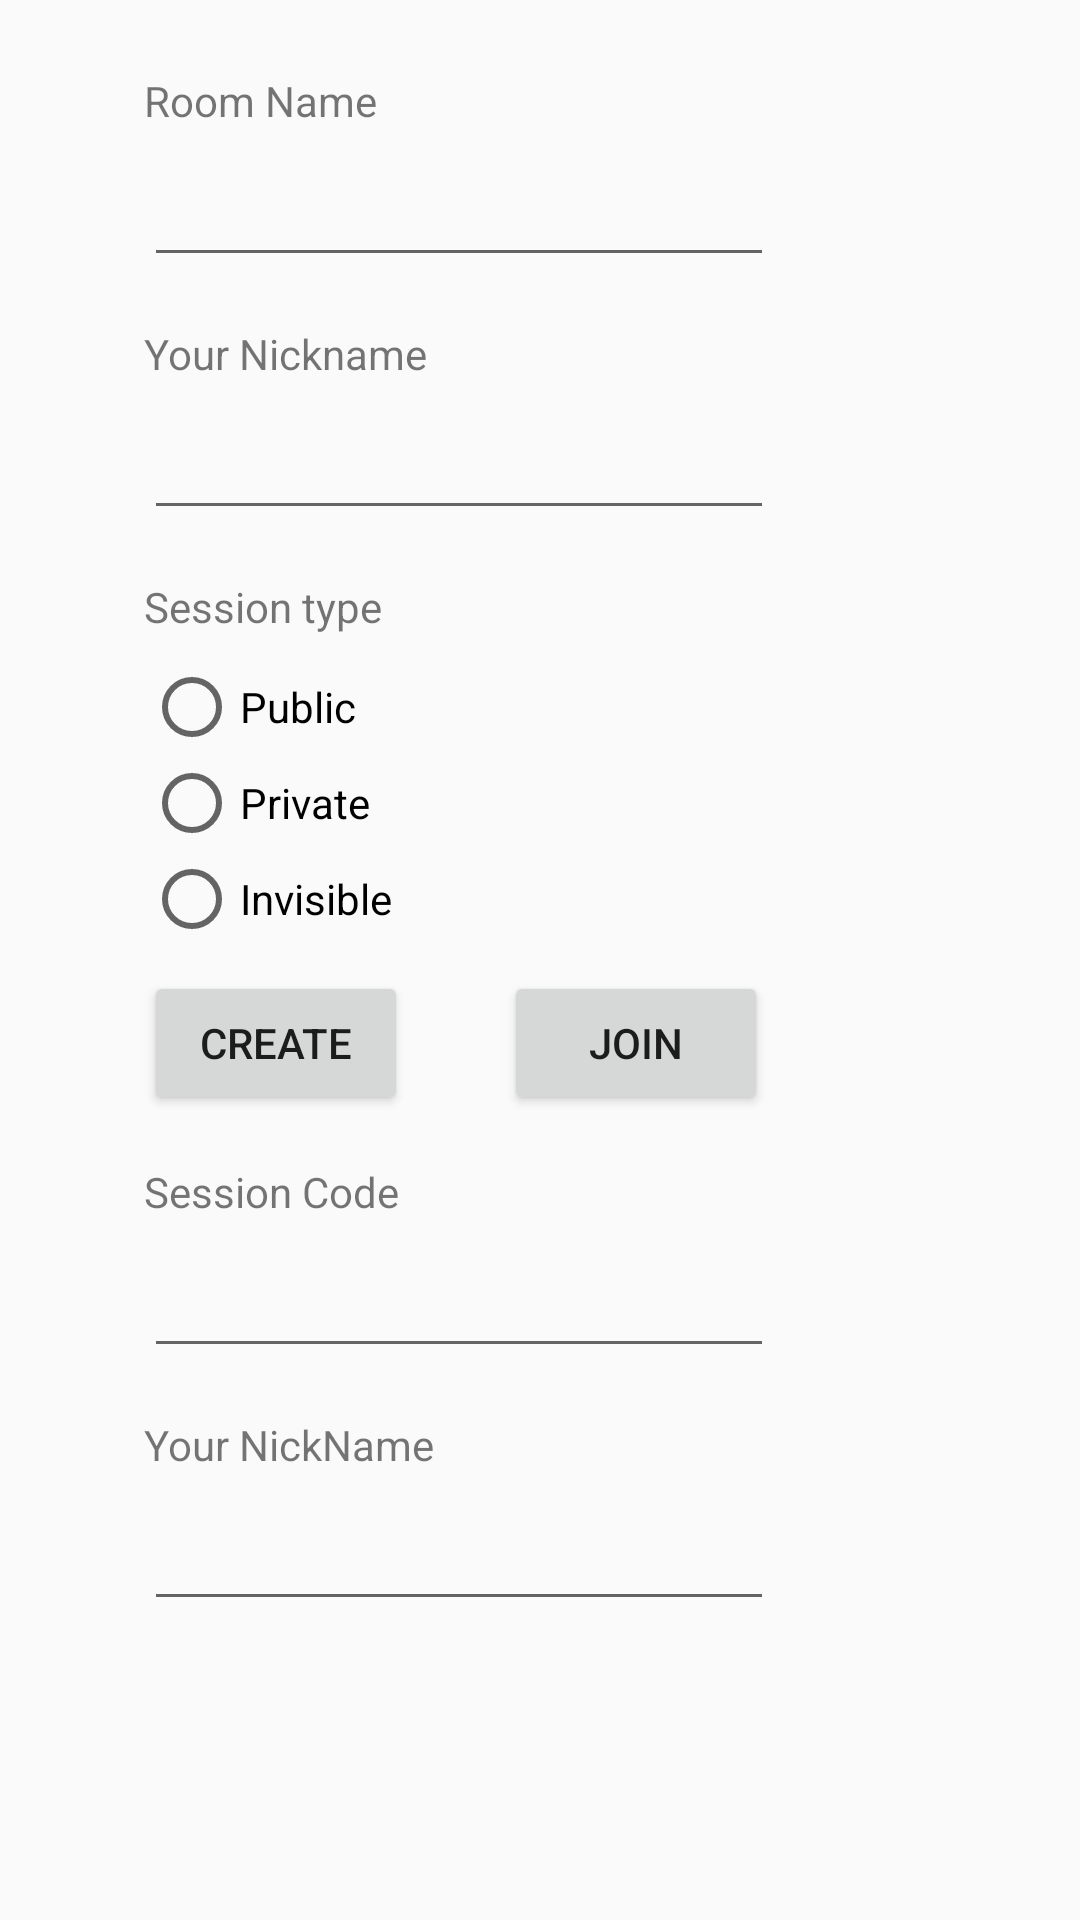

Produce the Android XML layout that renders to this screen, including the resource entries it uses.
<!-- AndroidManifest.xml: application theme AppTheme -->
<!-- res/layout/content_main.xml -->
<?xml version="1.0" encoding="utf-8"?>
<androidx.constraintlayout.widget.ConstraintLayout
    xmlns:android="http://schemas.android.com/apk/res/android"
    xmlns:app="http://schemas.android.com/apk/res-auto"
    xmlns:tools="http://schemas.android.com/tools"
    android:layout_width="match_parent"
    android:layout_height="match_parent"
    android:paddingBottom="@dimen/activity_vertical_margin"
    android:paddingLeft="@dimen/activity_horizontal_margin"
    android:paddingRight="@dimen/activity_horizontal_margin"
    android:paddingTop="@dimen/activity_vertical_margin"
    app:layout_behavior="@string/appbar_scrolling_view_behavior"
    tools:context=".MainActivity"
    tools:showIn="@layout/app_bar_main">

    <Button
        android:id="@+id/create_button"
        android:layout_width="wrap_content"
        android:layout_height="wrap_content"
        android:layout_marginStart="32dp"
        android:layout_marginLeft="32dp"
        android:layout_marginTop="8dp"
        android:onClick="HostSession"
        android:text="Create"
        app:layout_constraintStart_toStartOf="parent"
        app:layout_constraintTop_toBottomOf="@+id/sessiontype_radioGroup" />

    <EditText
        android:id="@+id/roomname_edittext"
        android:layout_width="wrap_content"
        android:layout_height="wrap_content"
        android:layout_marginStart="32dp"
        android:layout_marginLeft="32dp"
        android:layout_marginTop="8dp"
        android:ems="10"
        android:inputType="textPersonName"
        app:layout_constraintStart_toStartOf="parent"
        app:layout_constraintTop_toBottomOf="@+id/roomname_label" />

    <EditText
        android:id="@+id/nickname_edittext"
        android:layout_width="wrap_content"
        android:layout_height="wrap_content"
        android:layout_marginStart="32dp"
        android:layout_marginLeft="32dp"
        android:layout_marginTop="8dp"
        android:ems="10"
        android:inputType="textPersonName"
        app:layout_constraintStart_toStartOf="parent"
        app:layout_constraintTop_toBottomOf="@+id/nickname_label" />

    <RadioGroup
        android:id="@+id/sessiontype_radioGroup"
        android:layout_width="wrap_content"
        android:layout_height="wrap_content"
        android:layout_marginStart="32dp"
        android:layout_marginLeft="32dp"
        android:layout_marginTop="8dp"
        app:layout_constraintStart_toStartOf="parent"
        app:layout_constraintTop_toBottomOf="@+id/sessiontype_label">

        <RadioButton
            android:id="@+id/public_radiobutton"
            android:layout_width="match_parent"
            android:layout_height="wrap_content"
            android:text="Public" />

        <RadioButton
            android:id="@+id/private_radiobutton"
            android:layout_width="match_parent"
            android:layout_height="wrap_content"
            android:text="Private" />

        <RadioButton
            android:id="@+id/invisible_radiobutton"
            android:layout_width="match_parent"
            android:layout_height="wrap_content"
            android:text="Invisible" />
    </RadioGroup>

    <TextView
        android:id="@+id/roomname_label"
        android:layout_width="wrap_content"
        android:layout_height="wrap_content"
        android:layout_marginStart="32dp"
        android:layout_marginLeft="32dp"
        android:layout_marginTop="16dp"
        android:text="Room Name"
        app:layout_constraintStart_toStartOf="parent"
        app:layout_constraintTop_toTopOf="parent" />

    <TextView
        android:id="@+id/nickname_label"
        android:layout_width="wrap_content"
        android:layout_height="wrap_content"
        android:layout_marginStart="32dp"
        android:layout_marginLeft="32dp"
        android:layout_marginTop="16dp"
        android:text="Your Nickname"
        app:layout_constraintStart_toStartOf="parent"
        app:layout_constraintTop_toBottomOf="@+id/roomname_edittext" />

    <TextView
        android:id="@+id/sessiontype_label"
        android:layout_width="wrap_content"
        android:layout_height="wrap_content"
        android:layout_marginStart="32dp"
        android:layout_marginLeft="32dp"
        android:layout_marginTop="16dp"
        android:text="Session type"
        app:layout_constraintStart_toStartOf="parent"
        app:layout_constraintTop_toBottomOf="@+id/nickname_edittext" />

    <TextView
        android:id="@+id/sessioncode_label"
        android:layout_width="wrap_content"
        android:layout_height="wrap_content"
        android:layout_marginStart="32dp"
        android:layout_marginLeft="32dp"
        android:layout_marginTop="16dp"
        android:text="Session Code"
        app:layout_constraintStart_toStartOf="parent"
        app:layout_constraintTop_toBottomOf="@+id/create_button" />

    <EditText
        android:id="@+id/sessioncode_edittext"
        android:layout_width="wrap_content"
        android:layout_height="wrap_content"
        android:layout_marginStart="32dp"
        android:layout_marginLeft="32dp"
        android:layout_marginTop="8dp"
        android:ems="10"
        android:inputType="textPersonName"
        app:layout_constraintStart_toStartOf="parent"
        app:layout_constraintTop_toBottomOf="@+id/sessioncode_label" />

    <TextView
        android:id="@+id/nicknamejoin_label"
        android:layout_width="wrap_content"
        android:layout_height="wrap_content"
        android:layout_marginStart="32dp"
        android:layout_marginLeft="32dp"
        android:layout_marginTop="16dp"
        android:text="Your NickName"
        app:layout_constraintStart_toStartOf="parent"
        app:layout_constraintTop_toBottomOf="@+id/sessioncode_edittext" />

    <EditText
        android:id="@+id/nicknamejoin_edittext"
        android:layout_width="wrap_content"
        android:layout_height="wrap_content"
        android:layout_marginStart="32dp"
        android:layout_marginLeft="32dp"
        android:layout_marginTop="8dp"
        android:ems="10"
        android:inputType="textPersonName"
        app:layout_constraintStart_toStartOf="parent"
        app:layout_constraintTop_toBottomOf="@+id/nicknamejoin_label" />

    <Button
        android:id="@+id/join_button"
        android:layout_width="wrap_content"
        android:layout_height="wrap_content"
        android:layout_marginStart="32dp"
        android:layout_marginLeft="32dp"
        android:text="Join"
        android:onClick="JoinSession"
        app:layout_constraintBaseline_toBaselineOf="@+id/create_button"
        app:layout_constraintStart_toEndOf="@+id/create_button" />


</androidx.constraintlayout.widget.ConstraintLayout>
<!-- res/layout/app_bar_main.xml (included above) -->
<?xml version="1.0" encoding="utf-8"?>
<androidx.coordinatorlayout.widget.CoordinatorLayout
    xmlns:android="http://schemas.android.com/apk/res/android"
    xmlns:app="http://schemas.android.com/apk/res-auto"
    xmlns:tools="http://schemas.android.com/tools"
    android:layout_width="match_parent"
    android:layout_height="match_parent"
    android:fitsSystemWindows="true"
    tools:context=".MainActivity"
    android:background="#50BE64">


    <LinearLayout
        android:layout_width="match_parent"
        android:layout_height="match_parent"
        android:orientation="vertical">

        <androidx.appcompat.widget.Toolbar
            android:id="@+id/toolbar"
            android:layout_width="match_parent"
            android:layout_height="?attr/actionBarSize"
            android:background="?attr/colorPrimary"
            app:popupTheme="@style/ThemeOverlay.AppCompat.Light"
            />

        <FrameLayout
            android:id="@+id/fragment_container"
            android:layout_width="match_parent"
            android:layout_height="match_parent"/>

    </LinearLayout>



</androidx.coordinatorlayout.widget.CoordinatorLayout>
<!-- resources referenced by this layout -->
<resources>
  <dimen name="activity_horizontal_margin">16dp</dimen>
  <dimen name="activity_vertical_margin">8dp</dimen>
  <style name="AppTheme" parent="Theme.AppCompat.Light.DarkActionBar">
          
          <item name="colorPrimary">@color/colorPrimary</item>
          <item name="colorPrimaryDark">@color/colorPrimaryDark</item>
          <item name="colorAccent">@color/colorAccent</item>
      </style>
  <color name="colorPrimary">#EFF55A</color>
  <color name="colorPrimaryDark">#00574B</color>
  <color name="colorAccent">#D81B60</color>
</resources>
